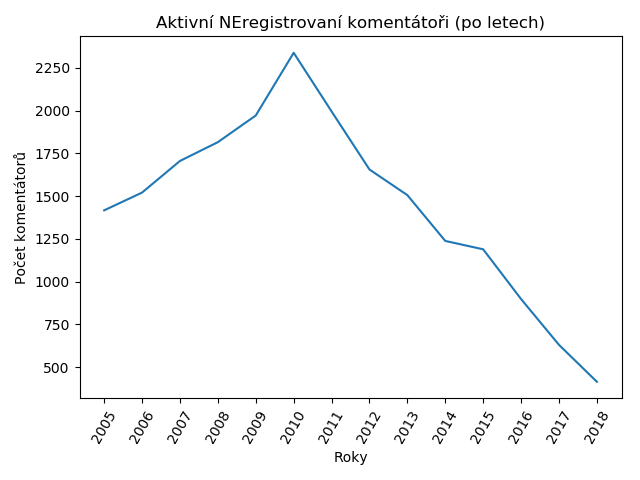

The file beside this chart, header and first rows:
2005; 1417
2006; 1521
2007; 1706
2008; 1816
2009; 1972
2010; 2339
2011; 1996
2012; 1656
2013; 1506
2014; 1238
2015; 1189
2016; 898
2017; 630
2018; 414
